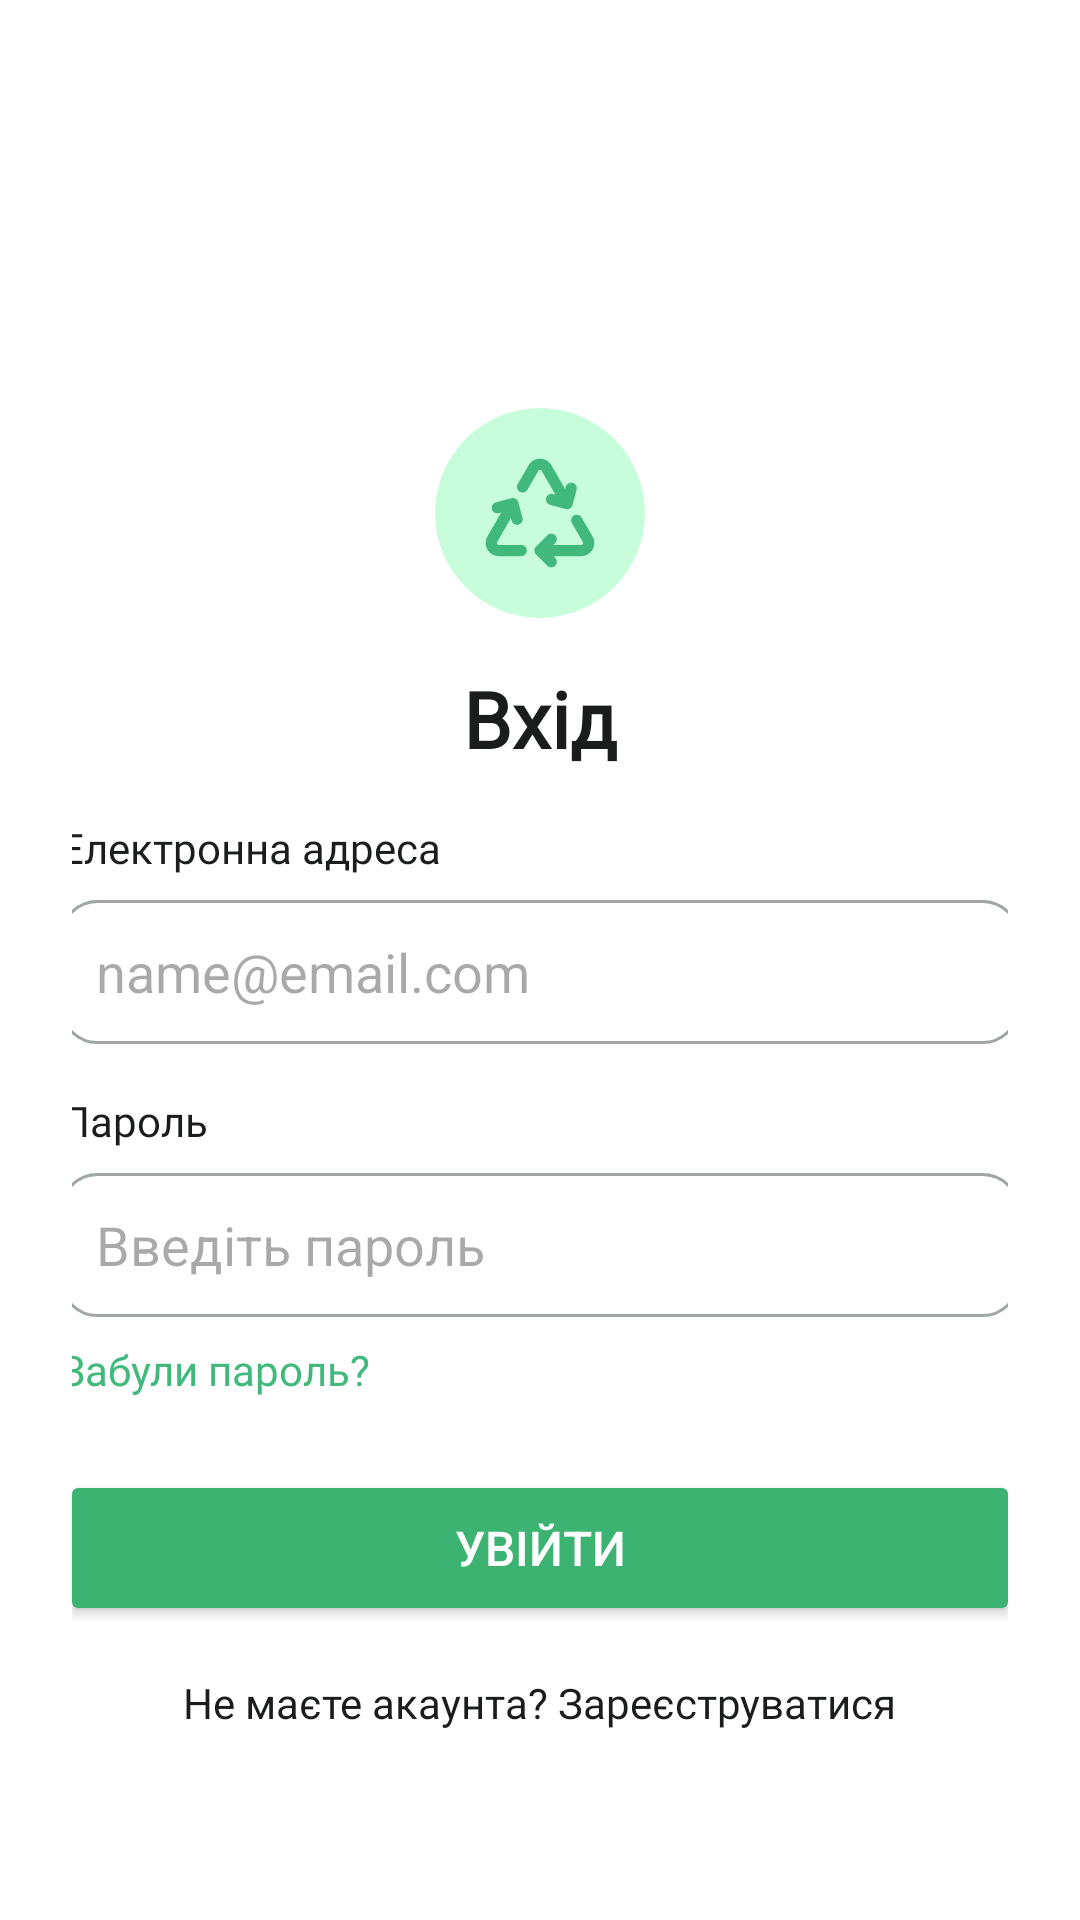

Here is an Android app screen rendered from its layout file. Give the layout XML and the strings, colors and styles it references.
<!-- AndroidManifest.xml: application theme Theme.Ecofy -->
<!-- res/layout/activity_auth.xml -->
<?xml version="1.0" encoding="utf-8"?>
<LinearLayout xmlns:android="http://schemas.android.com/apk/res/android"
    xmlns:app="http://schemas.android.com/apk/res-auto"
    xmlns:tools="http://schemas.android.com/tools"
    android:id="@+id/main"
    android:layout_width="match_parent"
    android:layout_height="match_parent"
    android:background="#FFFFFF"
    android:orientation="vertical"
    android:paddingHorizontal="24dp"
    android:paddingVertical="16dp">

    <LinearLayout
        android:layout_width="match_parent"
        android:layout_height="wrap_content"
        android:orientation="vertical">

        <LinearLayout
            android:layout_width="match_parent"
            android:layout_height="wrap_content"
            android:orientation="vertical"
            android:gravity="center"
            android:layout_marginTop="120dp">

            <ImageView
                android:layout_width="70dp"
                android:layout_height="70dp"
                android:src="@drawable/ic_auth"
                android:contentDescription="Auth image"
                android:layout_marginBottom="16dp"/>

            <TextView
                android:layout_width="wrap_content"
                android:layout_height="wrap_content"
                android:fontFamily="@font/kyiv_type_medium"
                android:text="@string/auth_title"
                android:textColor="#1B1D1C"
                android:textSize="26sp"
                android:textStyle="bold" />

        </LinearLayout>

        <LinearLayout
            android:layout_width="320dp"
            android:layout_height="wrap_content"
            android:layout_gravity="center"
            android:orientation="vertical">

            <TextView
                android:layout_width="wrap_content"
                android:layout_height="wrap_content"
                android:layout_marginTop="16dp"
                android:fontFamily="@font/roboto"
                android:text="@string/email"
                android:textColor="#1B1D1C"
                android:textSize="14sp" />

            <EditText
                android:id="@+id/user_email"
                android:layout_width="match_parent"
                android:layout_height="48dp"
                android:layout_marginTop="8dp"
                android:background="@drawable/shape_rounded_variants"
                android:hint="name@email.com"
                android:inputType="textEmailAddress"
                android:padding="12dp" />

        </LinearLayout>

        <LinearLayout
            android:layout_width="320dp"
            android:layout_height="wrap_content"
            android:layout_gravity="center"
            android:orientation="vertical">

            <TextView
                android:layout_width="wrap_content"
                android:layout_height="wrap_content"
                android:layout_marginTop="16dp"
                android:fontFamily="@font/roboto"
                android:text="@string/password"
                android:textColor="#1B1D1C"
                android:textSize="14sp" />

            <EditText
                android:id="@+id/user_password"
                android:layout_width="match_parent"
                android:layout_height="48dp"
                android:layout_marginTop="8dp"
                android:background="@drawable/shape_rounded_variants"
                android:hint="@string/password_hint"
                android:inputType="textPassword"
                android:padding="12dp" />

            <TextView
                android:layout_width="wrap_content"
                android:layout_height="wrap_content"
                android:layout_marginTop="8dp"
                android:fontFamily="@font/roboto_medium"
                android:text="@string/forgot_password"
                android:textColor="#41B97D"
                android:textSize="14sp" />

        </LinearLayout>

        <Button
            android:id="@+id/button_auth"
            android:layout_gravity="center"
            android:layout_width="320dp"
            android:layout_height="52dp"
            android:layout_marginTop="24dp"
            android:backgroundTint="#3CB371"
            android:text="@string/login_button"
            android:textColor="#FFFFFF"
            android:textSize="16sp"/>

        <TextView
            android:id="@+id/link_to_reg"
            android:layout_width="wrap_content"
            android:layout_height="wrap_content"
            android:layout_gravity="center"
            android:layout_marginTop="16dp"
            android:text="@string/no_account"
            android:textColor="#1B1D1C"
            android:textSize="14sp"
            android:fontFamily="@font/roboto_medium"/>

    </LinearLayout>

</LinearLayout>
<!-- resources referenced by this layout -->
<resources>
  <!-- drawable ic_auth: vector/xml drawable (drawable, 4729 chars, omitted) -->
  <!-- drawable shape_rounded_variants (drawable) -->
  <?xml version="1.0" encoding="utf-8"?>
  
  <selector xmlns:android="http://schemas.android.com/apk/res/android">
  
      
      <item android:state_focused="true">
          <shape android:shape="rectangle">
  
              <solid android:color="#FFFFFF"/>
  
              <stroke
                  android:width="2dp"
                  android:color="#F983F2"/>
  
              <corners android:radius="12dp"/>
          </shape>
      </item>
  
      
      <item>
          <shape android:shape="rectangle">
  
              <solid android:color="#FFFFFF"/>
  
              <stroke
                  android:width="1dp"
                  android:color="#A0A6A2"/>
  
              <corners android:radius="12dp"/>
          </shape>
      </item>
  
  </selector>
  <string name="auth_title">Вхід</string>
  <string name="email">Електронна адреса</string>
  <string name="forgot_password">Забули пароль?</string>
  <string name="login_button">Увійти</string>
  <string name="no_account">Не маєте акаунта? Зареєструватися</string>
  <string name="password">Пароль</string>
  <string name="password_hint">Введіть пароль</string>
  <style name="Theme.Ecofy" parent="Base.Theme.Ecofy" />
  <style name="Base.Theme.Ecofy" parent="Theme.Material3.DayNight.NoActionBar">
          
          
      </style>
</resources>
